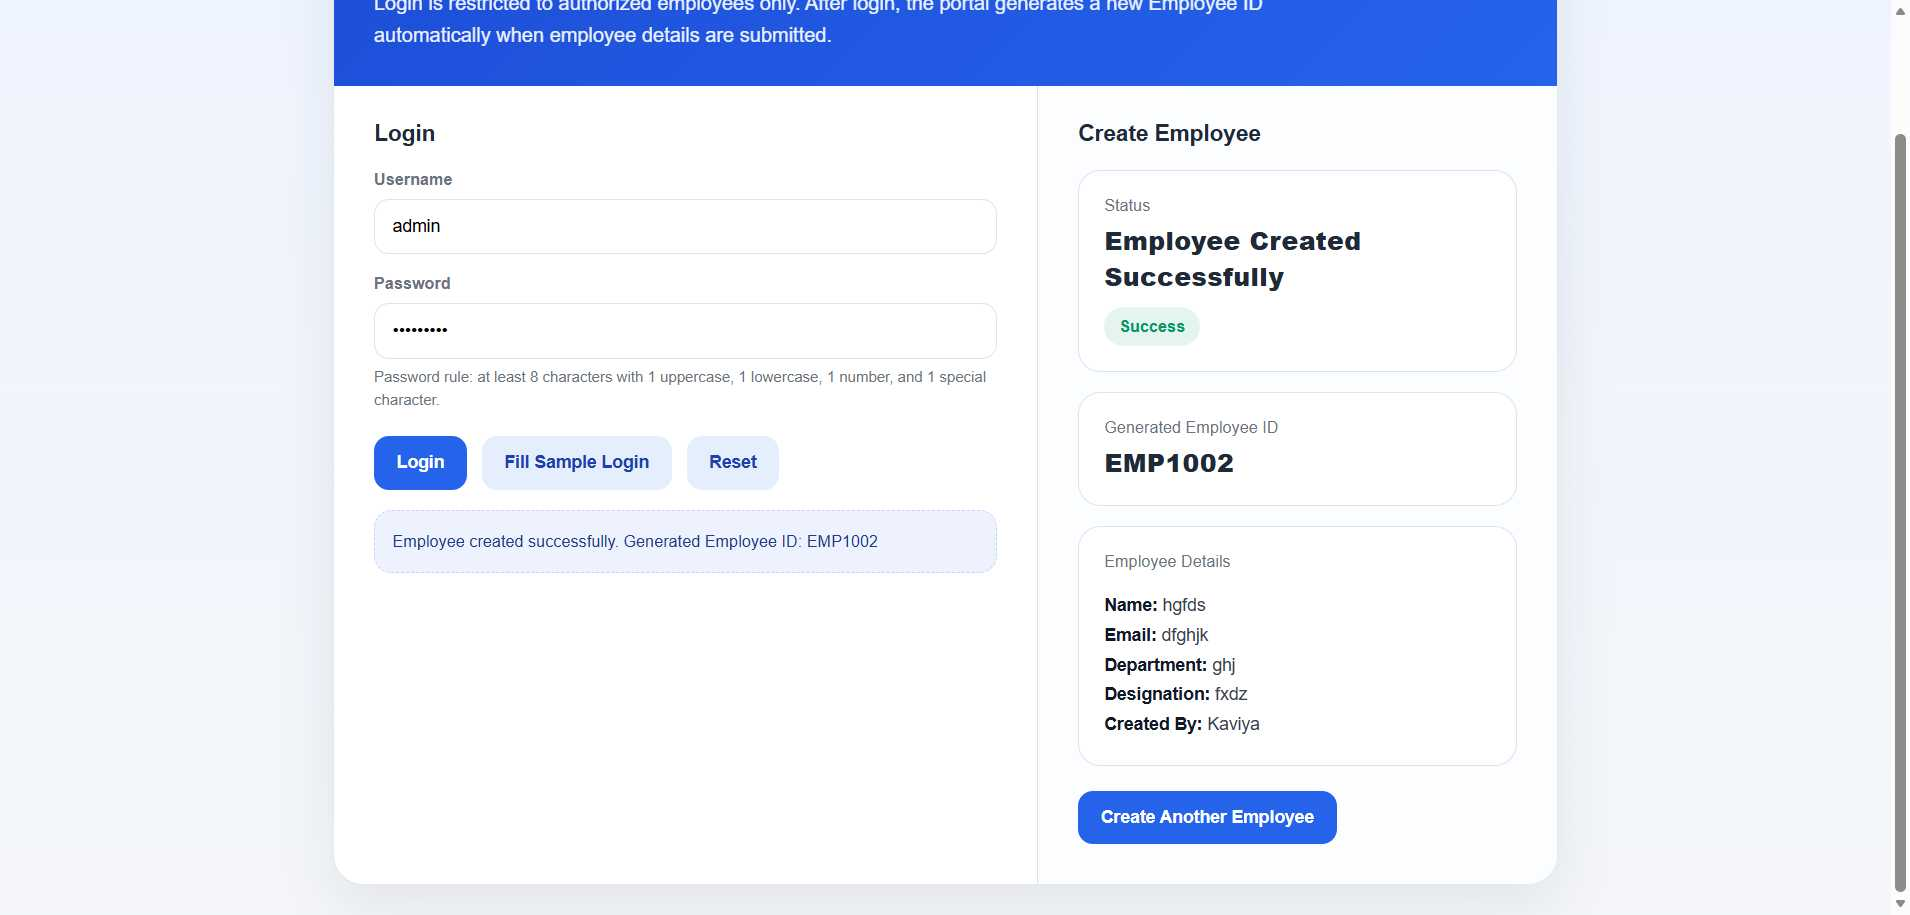
Workflow: PrepareForNextEmployee

Step 1: PrepareForNextEmployee.xaml in window 'Employee Onboarding Portal' (msedge.exe)

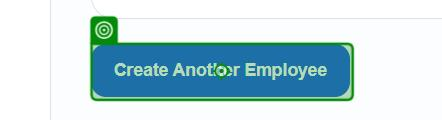
Step 2: click on the button in window 'Employee Onboarding Portal' (msedge.exe)
